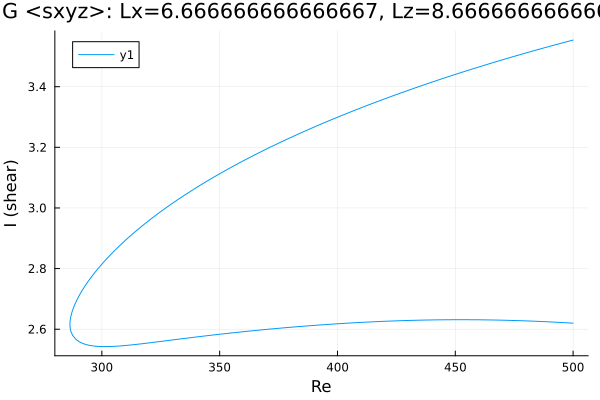

Values plotted in this chart, from the file beside it:
Re, shear
500.0, 3.554
499.5, 3.553
498.1, 3.55
496.7, 3.547
495.3, 3.544
493.9, 3.541
492.4, 3.538
491, 3.535
489.6, 3.532
488.2, 3.529
486.8, 3.526
485.4, 3.523
484, 3.52
482.5, 3.517
481.1, 3.514
479.7, 3.511
478.3, 3.508
476.9, 3.504
475.5, 3.501
474.1, 3.498
472.6, 3.495
471.2, 3.492
469.8, 3.488
468.4, 3.485
467.7, 3.483
466.3, 3.48
464.9, 3.477
463.5, 3.473
462.1, 3.47
460.6, 3.467
459.2, 3.463
457.8, 3.46
456.4, 3.456
455, 3.453
453.6, 3.449
452.2, 3.446
450.7, 3.442
449.3, 3.439
447.9, 3.435
446.5, 3.432
445.1, 3.428
443.7, 3.424
442.7, 3.422
441.3, 3.418
439.8, 3.414
438.4, 3.411
437, 3.407
435.6, 3.403
434.2, 3.399
432.8, 3.396
431.4, 3.392
429.9, 3.388
428.5, 3.384
427.1, 3.38
425.7, 3.376
424.3, 3.372
422.9, 3.368
421.5, 3.364
420, 3.36
418.6, 3.356
... 320 more rows
